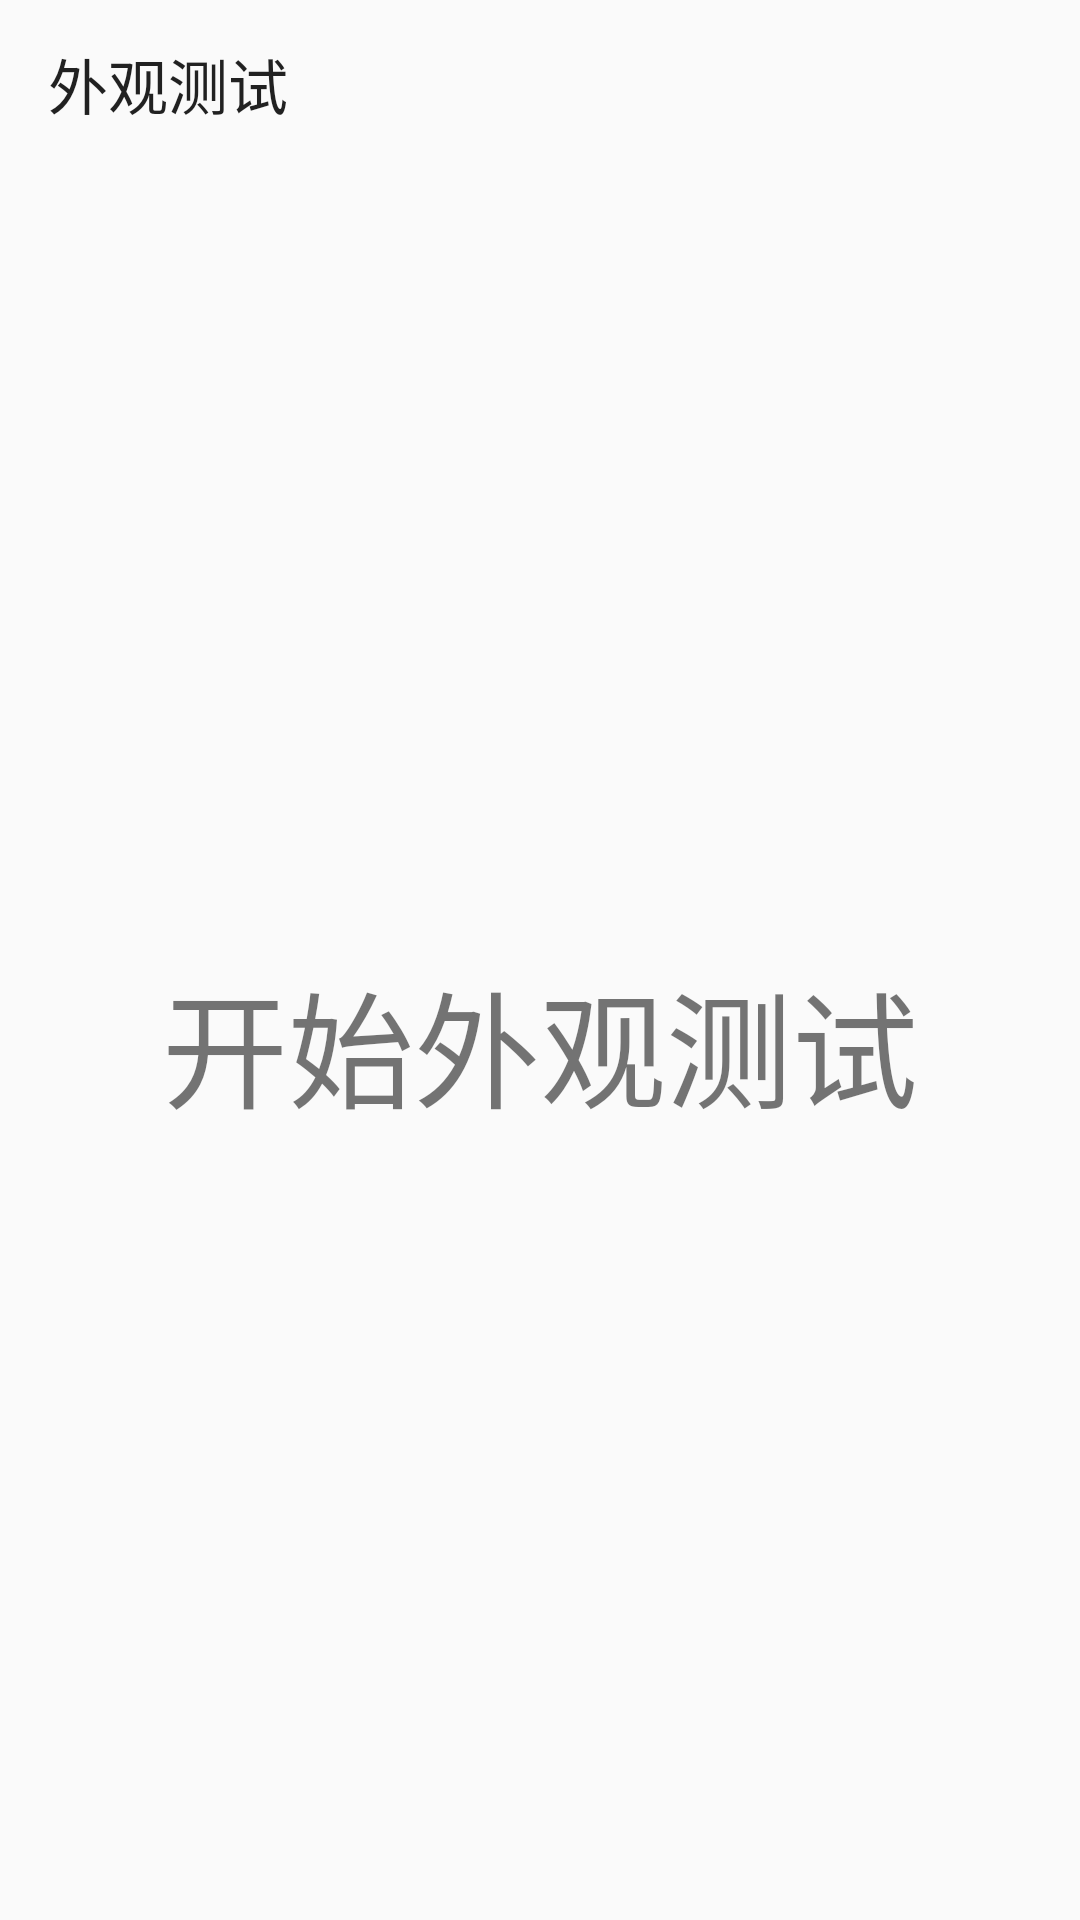

Layout XML and referenced resources for this Android screen:
<!-- AndroidManifest.xml: application theme FulScreenTheme -->
<!-- res/layout/activity_facade_test.xml -->
<?xml version="1.0" encoding="utf-8"?>
<LinearLayout
    xmlns:android="http://schemas.android.com/apk/res/android"
    xmlns:app="http://schemas.android.com/apk/res-auto"
    xmlns:tools="http://schemas.android.com/tools"
    android:layout_width="match_parent"
    android:layout_height="match_parent"
    android:orientation="vertical"
    tools:context="com.handheld.huang.handsettest.activity.FacadeTestActivity">

    <androidx.appcompat.widget.Toolbar
        android:layout_width="match_parent"
        android:layout_height="wrap_content"
        app:title="@string/facade_test"/>

    <TextView
        android:id="@+id/facade_tv_tips"
        android:layout_width="match_parent"
        android:layout_height="match_parent"
        android:text="@string/start_facade_test"
        android:textSize="42sp"
        android:gravity="center"/>

    <include layout="@layout/layout_result_confirm"/>

</LinearLayout>
<!-- res/layout/layout_result_confirm.xml (included above) -->
<?xml version="1.0" encoding="utf-8"?>
<LinearLayout
    xmlns:android="http://schemas.android.com/apk/res/android"
    android:id="@+id/result_ll_confirm"
    android:layout_width="match_parent"
    android:layout_height="match_parent"
    android:gravity="center"
    android:orientation="vertical"
    android:visibility="gone">

    <LinearLayout
        android:layout_width="wrap_content"
        android:layout_height="wrap_content"
        android:gravity="center"
        android:orientation="vertical">

        <TextView
            android:id="@+id/result_tv_question"
            android:layout_width="wrap_content"
            android:layout_height="wrap_content"
            android:text="@string/display_test_confirm"
            android:textColor="@color/textColor"
            android:textSize="30sp"
            android:textStyle="bold"/>

        <LinearLayout
            android:layout_width="wrap_content"
            android:layout_height="wrap_content"
            android:orientation="horizontal">

            <ImageView
                android:id="@+id/result_img_ok"
                android:layout_width="100dp"
                android:layout_height="100dp"
                android:layout_marginTop="20dp"
                android:contentDescription="@string/display_test"
                android:padding="8dp"
                android:scaleType="fitCenter"
                android:src="@drawable/check_ok_unselected"/>

            <ImageView
                android:id="@+id/result_img_cross"
                android:layout_width="100dp"
                android:layout_height="100dp"
                android:layout_marginTop="20dp"
                android:layout_marginStart="50dp"
                android:contentDescription="@string/display_test"
                android:padding="8dp"
                android:scaleType="fitCenter"
                android:src="@drawable/check_cross_unselected"/>
        </LinearLayout>
    </LinearLayout>

    <TextView
        android:id="@+id/result_tv_next"
        android:layout_width="wrap_content"
        android:layout_height="wrap_content"
        android:layout_marginTop="@dimen/y10"
        android:background="@drawable/btn_bg"
        android:padding="@dimen/x15"
        android:text="@string/next"
        android:textColor="@color/nextColor"
        android:textSize="42sp"
        android:textStyle="bold"/>
</LinearLayout>
<!-- resources referenced by this layout -->
<resources>
  <color name="nextColor">#14FF16</color>
  <color name="textColor">#EAB400</color>
  <dimen name="x15">22.5px</dimen>
  <dimen name="y10">20.0px</dimen>
  <!-- drawable btn_bg (drawable) -->
  <?xml version="1.0" encoding="utf-8"?>
  <selector xmlns:android="http://schemas.android.com/apk/res/android">
      
      <item android:drawable="@drawable/btn_shape_press" android:state_pressed="true"/>
      
      <item android:drawable="@drawable/btn_shape"/>
  </selector>
  <!-- drawable check_cross_unselected: png bitmap (drawable, 5449 bytes) -->
  <!-- drawable check_ok_unselected: png bitmap (drawable, 4638 bytes) -->
  <string name="display_test">屏幕测试</string>
  <string name="display_test_confirm">确认屏幕测试结果</string>
  <string name="facade_test">外观测试</string>
  <string name="next">下一步</string>
  <string name="start_facade_test">开始外观测试</string>
  <style name="FulScreenTheme" parent="Theme.AppCompat.Light.NoActionBar">
          <item name="android:windowNoTitle">true</item>
          <item name="android:windowFullscreen">true</item>
      </style>
  <!-- drawable btn_shape_press (drawable) -->
  <?xml version="1.0" encoding="utf-8"?>
  <shape xmlns:android="http://schemas.android.com/apk/res/android">
      <solid android:color="#87939A" />
  </shape>
  <!-- drawable btn_shape (drawable) -->
  <?xml version="1.0" encoding="utf-8"?>
  <shape xmlns:android="http://schemas.android.com/apk/res/android">
      <corners android:radius="5dp" />
      <solid android:color="#00000000" />
  </shape>
</resources>
